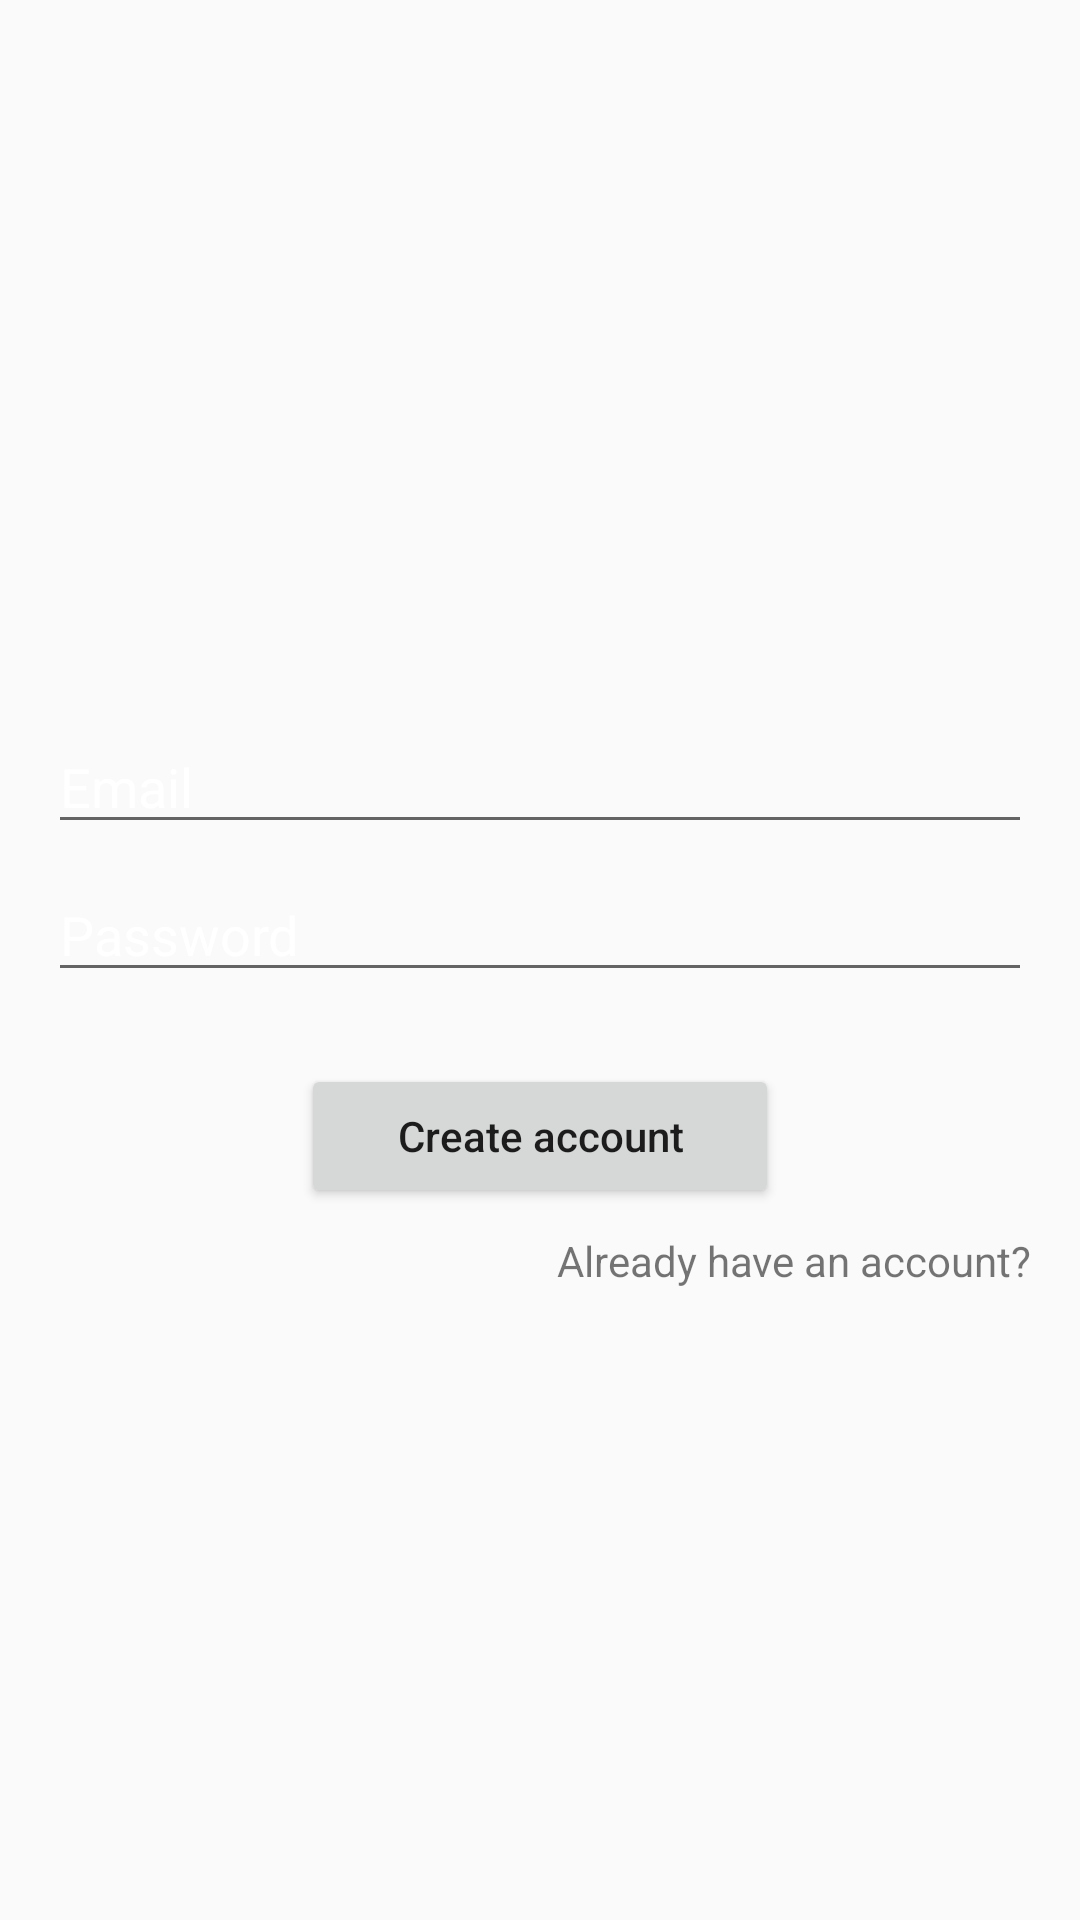

Write the Android layout XML for this screen, with the resource values it uses.
<!-- AndroidManifest.xml: application theme AppTheme -->
<!-- res/layout/activity_register.xml -->
<?xml version="1.0" encoding="utf-8"?>
<layout xmlns:android="http://schemas.android.com/apk/res/android"
    xmlns:app="http://schemas.android.com/apk/res-auto"
    xmlns:tools="http://schemas.android.com/tools">

    <data>

    </data>

    <LinearLayout
        android:layout_width="match_parent"
        android:layout_height="match_parent"
        android:orientation="vertical"
        tools:context="activities.RegisterActivity">

        <ImageView
            android:layout_width="match_parent"
            android:layout_height="224dp"
            android:src="@drawable/dummy"
            android:scaleType="fitXY"
            android:layout_marginBottom="16dp" />

        <EditText
            android:id="@+id/mail_edit_text"
            android:layout_width="match_parent"
            android:layout_height="wrap_content"
            android:inputType="textEmailAddress"
            android:layout_marginStart="16dp"
            android:layout_marginEnd="16dp"
            android:layout_marginBottom="8dp"
            android:hint="Email" />


        <EditText
            android:id="@+id/password_edit_text"
            android:layout_width="match_parent"
            android:layout_height="wrap_content"
            android:inputType="textPassword"
            android:layout_marginStart="16dp"
            android:layout_marginEnd="16dp"
            android:layout_marginBottom="8dp"
            android:hint="Password" />


        <Button

            android:id="@+id/create_account_button"
            android:layout_width="wrap_content"
            android:layout_height="wrap_content"
            android:text="Create account"
            android:textAllCaps="false"
            android:layout_gravity="center"
            android:layout_marginTop="16dp"
            android:paddingTop="8dp"
            android:paddingBottom="8dp"
            android:paddingStart="32dp"
            android:paddingEnd="32dp" />

        <TextView
            android:id="@+id/have_account_text_view"
            android:layout_width="wrap_content"
            android:layout_height="wrap_content"
            android:text="Already have an account?"
            android:layout_marginTop="8dp"
            android:layout_marginEnd="16dp"
            android:layout_gravity="end" />


    </LinearLayout>
</layout>
<!-- resources referenced by this layout -->
<resources>
  <style name="AppTheme" parent="Theme.AppCompat.Light.NoActionBar">
          
          <item name="colorPrimary">@color/colorPrimary</item>
          <item name="colorPrimaryDark">@color/colorPrimaryDark</item>
          <item name="colorAccent">@color/colorAccent</item>
          <item name="android:textColorHint">@color/white</item>
  
          
  
          
  
  
      </style>
  <color name="colorPrimary">#006257</color>
  <color name="colorPrimaryDark">#005048</color>
  <color name="colorAccent">#F4511E</color>
  <color name="white">#FFFFFF</color>
</resources>
